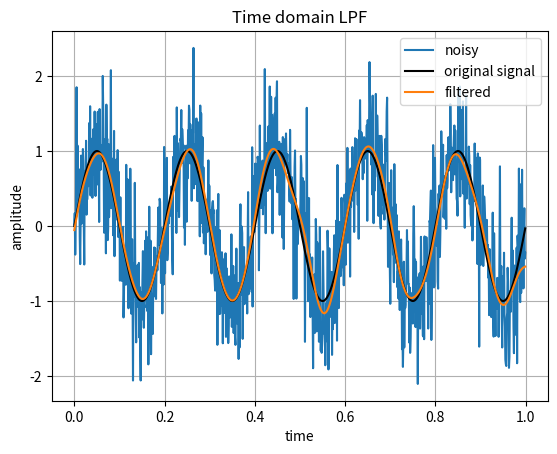
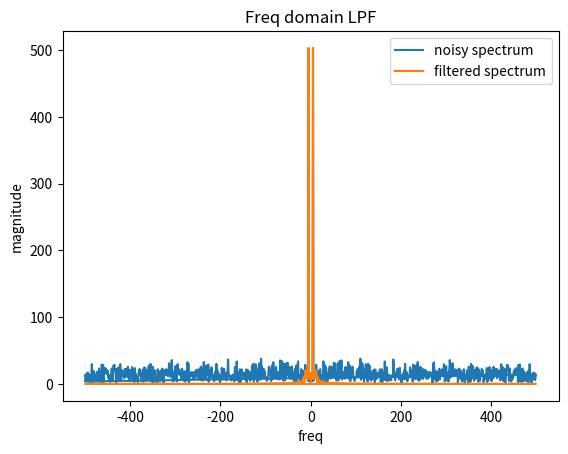

These charts were generated, in order, by the following Python code:
'''
Low-pass filtering in the frequency domain
low-pass filter (Butterworth) removes high-frequency content -- where a 
lot of noise energy lives -- while preserving low frequencies where our real signal lives.
'''
import numpy as np
import matplotlib.pyplot as plt
from scipy import signal

sample_rate = 1000

def low_pass_filter():
    t = np.arange(0,1,1/sample_rate)

    clean = np.sin(2*np.pi*5*t)
    noisy = clean + 0.5*np.random.randn(len(t))

    cutoff_hz = 15
    order = 4
    b,a = signal.butter(order,cutoff_hz/(sample_rate/2),btype="low")
    filtered = signal.filtfilt(b,a,noisy)

    plt.figure()
    plt.plot(t,noisy,label="noisy")
    plt.plot(t,clean,"k-",label="original signal")
    plt.plot(t,filtered,label="filtered")
    plt.legend()
    plt.xlabel("time")
    plt.ylabel("amplitude")
    plt.grid()
    plt.title("Time domain LPF")

    freqs = np.fft.fftfreq(len(t), d=1/sample_rate)
    plt.figure()
    plt.plot(freqs,np.abs(np.fft.fft(noisy)), label="noisy spectrum")
    plt.plot(freqs,np.abs(np.fft.fft(filtered)), label="filtered spectrum")
    plt.xlabel("freq")
    plt.ylabel("magnitude")
    plt.legend()
    plt.title("Freq domain LPF")


    plt.show()

low_pass_filter()
